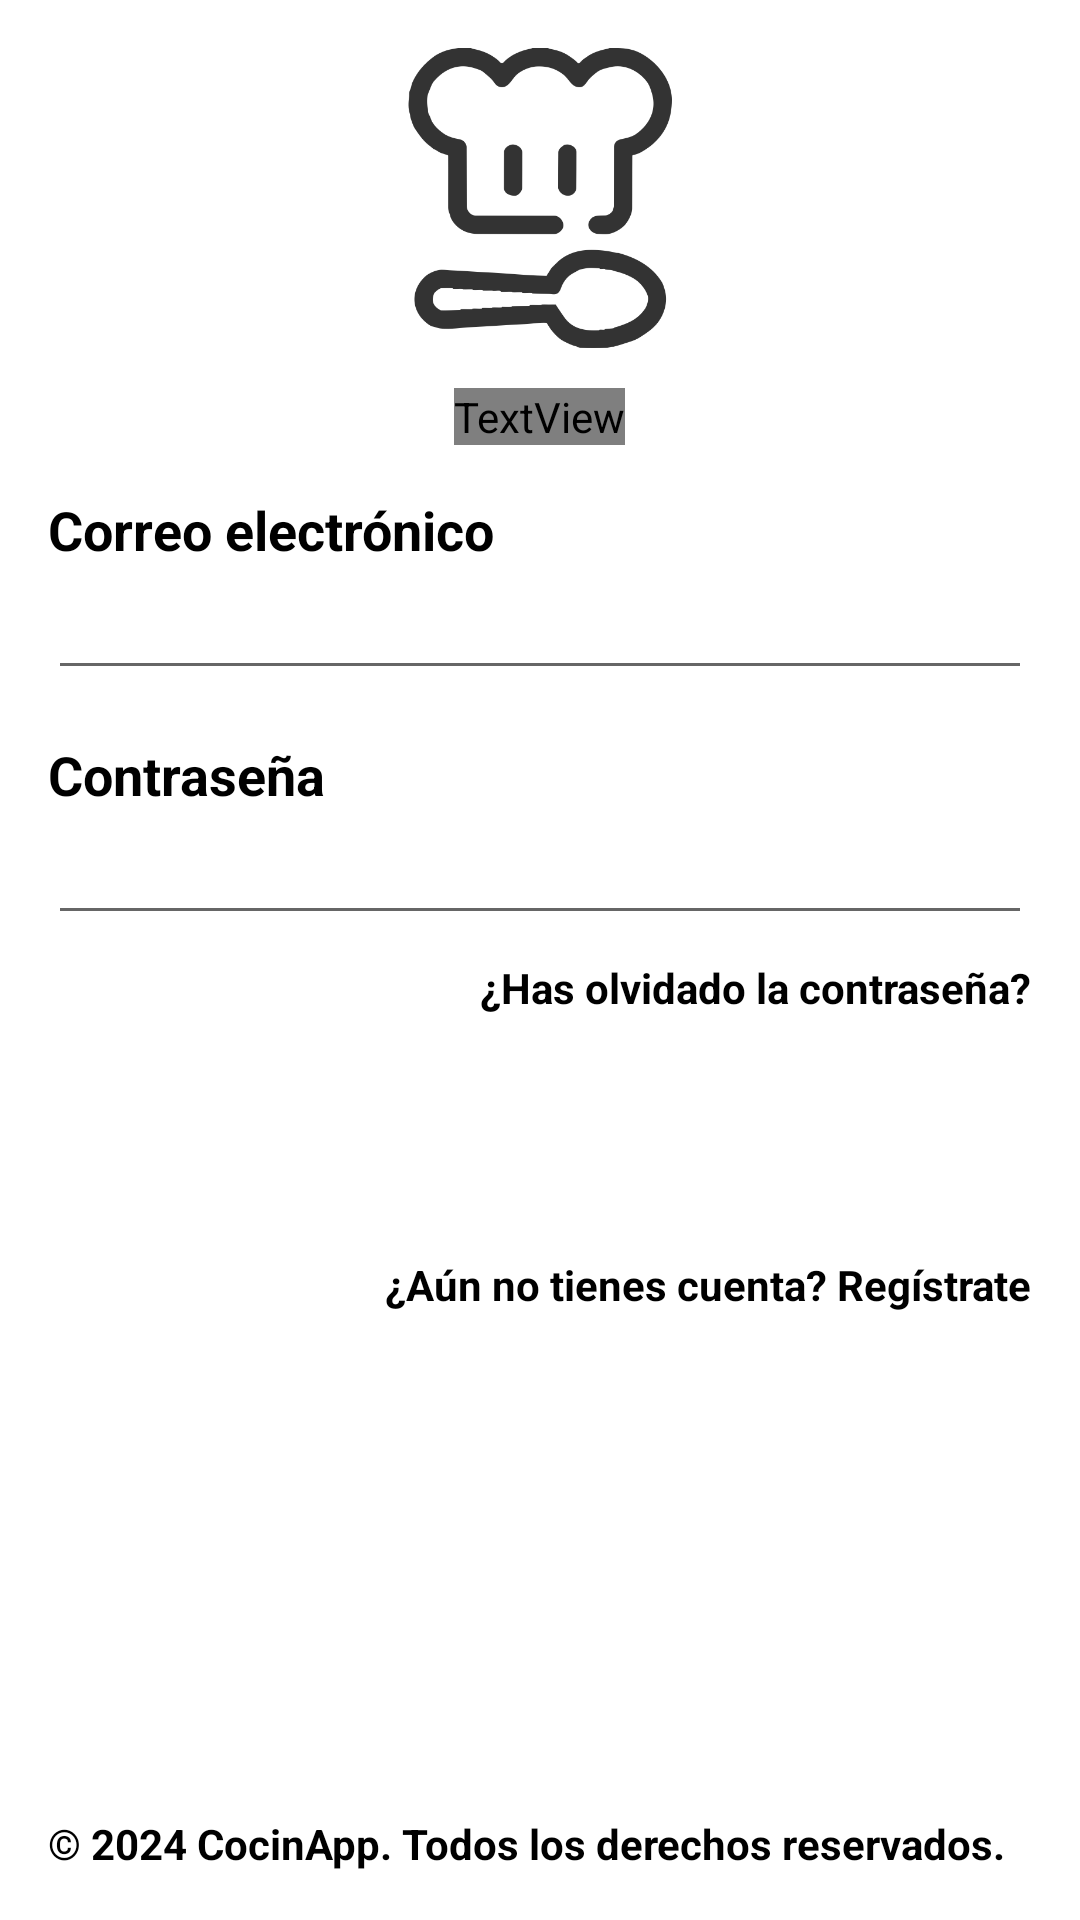

This screen was rendered from an Android layout file. Write that file and the resources it references.
<!-- AndroidManifest.xml: application theme Theme.CocinApp -->
<!-- res/layout/activity_main.xml -->
<?xml version="1.0" encoding="utf-8"?>
<RelativeLayout xmlns:android="http://schemas.android.com/apk/res/android"
    xmlns:tools="http://schemas.android.com/tools"
    android:layout_width="match_parent"
    android:layout_height="match_parent"
    android:background="@drawable/fondo_rep"
    android:padding="16dp"
    tools:context=".MainActivity">


    <ImageView
        android:id="@+id/logoImageView"
        android:layout_width="100dp"
        android:layout_height="100dp"
        android:layout_centerHorizontal="true"
        android:layout_marginBottom="16dp"
        android:src="@drawable/cocin_app_logo" />


    <TextView
        android:id="@+id/cocinAppTextView"
        android:layout_width="wrap_content"
        android:layout_height="wrap_content"
        android:layout_below="@id/logoImageView"
        android:layout_centerHorizontal="true"
        android:layout_marginTop="-3dp"
        android:text="@string/app_name"
        android:textColor="#000000"
        android:textSize="40sp"
        android:fontFamily="@font/niconne"
        android:textStyle="bold"
       />

    <TextView
        android:id="@+id/usuarioLabel"
        android:layout_width="match_parent"
        android:layout_height="wrap_content"
        android:layout_below="@id/cocinAppTextView"
        android:layout_marginTop="16dp"
        android:text="@string/usuario"
        android:textColor="#000000"
        android:textSize="18sp"
        android:textStyle="bold" />

    <EditText
        android:id="@+id/usuarioEditText"
        android:layout_width="match_parent"
        android:layout_height="wrap_content"
        android:layout_below="@id/usuarioLabel"
        android:inputType="text"
        android:textColor="#000000"
        android:textSize="18sp"
        android:textStyle="bold" />

    <TextView
        android:id="@+id/contrasenaLabel"
        android:layout_width="match_parent"
        android:layout_height="wrap_content"
        android:layout_below="@id/usuarioEditText"
        android:layout_marginTop="16dp"
        android:text="@string/contrasena"
        android:textColor="#000000"
        android:textSize="18sp"
        android:textStyle="bold" />

    <EditText
        android:id="@+id/contrasenaEditText"
        android:layout_width="match_parent"
        android:layout_height="wrap_content"
        android:layout_below="@id/contrasenaLabel"
        android:inputType="textPassword"
        android:textColor="#000000"
        android:textSize="18sp"
        android:textStyle="bold" />

    <TextView
        android:id="@+id/olvidoContrasenaTextView"
        android:layout_width="wrap_content"
        android:layout_height="wrap_content"
        android:layout_below="@id/contrasenaEditText"
        android:layout_alignParentEnd="true"
        android:layout_marginTop="8dp"
        android:clickable="true"
        android:textColor="@color/black"
        android:text="@string/recordatorio_contrasena"
        android:textStyle="bold" />

    <Button
        android:id="@+id/loginButton"
        android:layout_width="match_parent"
        android:layout_height="wrap_content"
        android:layout_below="@id/olvidoContrasenaTextView"
        android:layout_marginTop="16dp"
        android:textColor="@color/white"
        android:background="@drawable/boton_redondeado"
        android:text="@string/login" />

    <TextView
        android:id="@+id/registroTextView"
        android:layout_width="wrap_content"
        android:layout_height="wrap_content"
        android:layout_below="@id/loginButton"
        android:layout_alignParentEnd="true"
        android:layout_marginTop="16dp"
        android:clickable="true"
        android:textColor="@color/black"
        android:text="@string/registro"
        android:textStyle="bold" />

    <TextView
        android:id="@+id/derechosAutorTextView"
        android:layout_width="395dp"
        android:layout_height="wrap_content"
        android:layout_alignParentEnd="true"
        android:layout_alignParentBottom="true"
        android:layout_centerHorizontal="true"
        android:layout_marginTop="16dp"
        android:layout_marginEnd="0dp"
        android:text="@string/derechos_reservados"
        android:textColor="#000000"
        android:textStyle="bold" />

</RelativeLayout>
<!-- resources referenced by this layout -->
<resources>
  <color name="black">#FF000000</color>
  <color name="white">#FFFFFFFF</color>
  <!-- drawable boton_redondeado (drawable) -->
  <?xml version="1.0" encoding="utf-8"?>
  <shape xmlns:android="http://schemas.android.com/apk/res/android"
      android:shape="rectangle">
     <corners android:radius="20dp" />
  </shape>
  <!-- drawable cocin_app_logo: png bitmap (drawable, 31978 bytes) -->
  <string name="app_name">CocinApp</string>
  <string name="contrasena">Contraseña</string>
  <string name="derechos_reservados">© 2024 CocinApp. Todos los derechos reservados.</string>
  <string name="login">ENTRAR</string>
  <string name="recordatorio_contrasena">¿Has olvidado la contraseña?</string>
  <string name="registro">¿Aún no tienes cuenta? Regístrate</string>
  <string name="usuario">Correo electrónico</string>
  <style name="Theme.CocinApp" parent="Theme.MaterialComponents.DayNight.NoActionBar">
          
          <item name="colorPrimary">#7E4932</item>
          <item name="colorPrimaryVariant">#7E4932</item>
          <item name="colorOnPrimary">@color/white</item>
          
          <item name="colorSecondary">#7E4932</item>
          <item name="colorSecondaryVariant">@color/teal_700</item>
          <item name="colorOnSecondary">@color/black</item>
          
          <item name="android:statusBarColor">?attr/colorPrimaryVariant</item>
          
          <item name="android:windowActionBar">false</item> 
          <item name="android:windowNoTitle">true</item> 
      </style>
  <color name="teal_700">#FF018786</color>
</resources>
